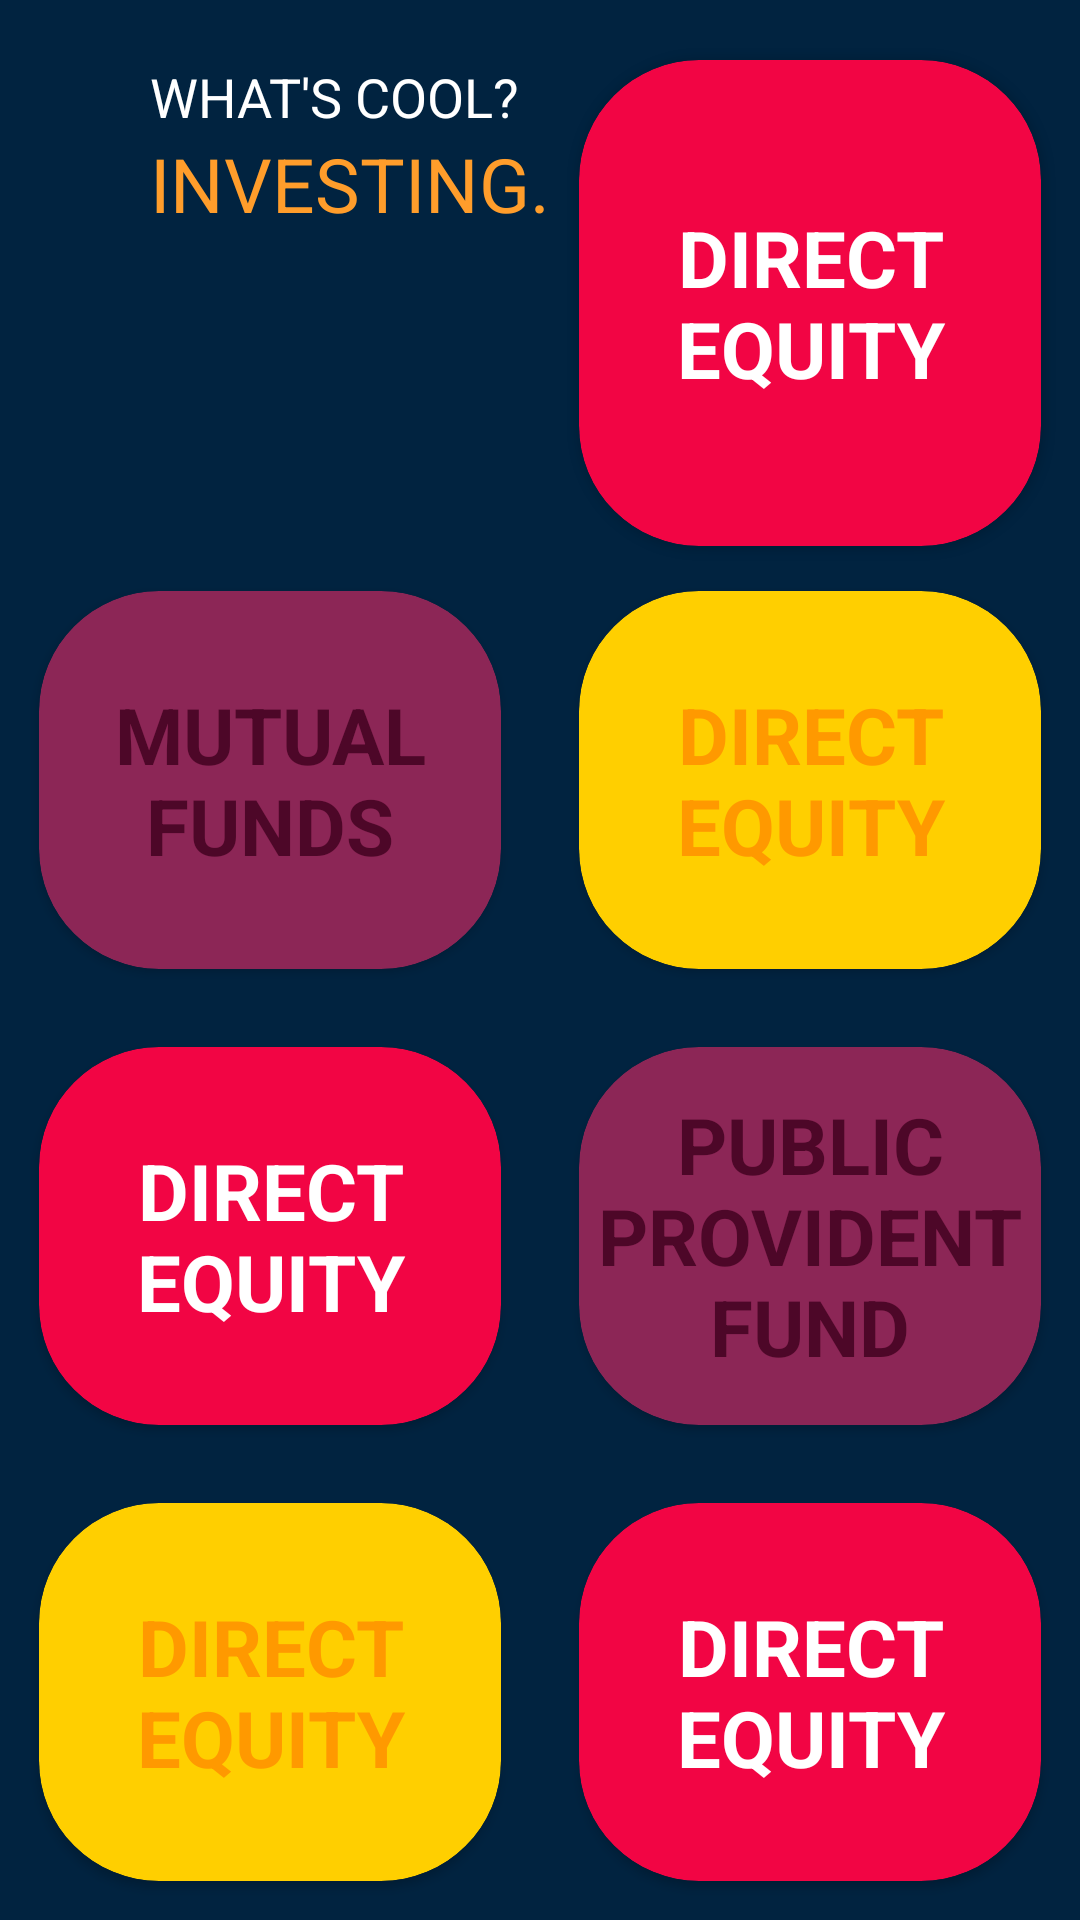

Layout XML and referenced resources for this Android screen:
<!-- AndroidManifest.xml: application theme Theme.Plutusecurus -->
<!-- res/layout/activity_intermediate_invest_learn.xml -->
<?xml version="1.0" encoding="utf-8"?>
<androidx.constraintlayout.widget.ConstraintLayout xmlns:android="http://schemas.android.com/apk/res/android"
    xmlns:app="http://schemas.android.com/apk/res-auto"
    xmlns:tools="http://schemas.android.com/tools"
    android:layout_width="match_parent"
    android:layout_height="match_parent"
    android:background="#012340"
    tools:context=".activities.IntermediateInvestLearnActivity">
    <ImageView
        android:layout_width="30dp"
        android:layout_height="30dp"
        app:layout_constraintTop_toTopOf="parent"
        app:layout_constraintStart_toStartOf="parent"
        android:layout_marginTop="20dp"
        android:layout_marginStart="10dp"
        android:src="@drawable/ic_arrow_circle_left"
        android:id="@+id/back_button"
        android:clickable="true"
        android:focusable="true"
        app:tint="#3F618C" />
    <TextView
        android:layout_width="wrap_content"
        android:layout_height="wrap_content"
        app:layout_constraintTop_toTopOf="@id/back_button"
        app:layout_constraintStart_toEndOf="@id/back_button"
        android:id="@+id/text0"
        android:text="WHAT'S COOL?"
        android:layout_marginStart="10dp"
        android:textColor="@color/white"
        android:textSize="18sp"
        />
    <TextView
        android:layout_width="wrap_content"
        android:layout_height="wrap_content"
        app:layout_constraintTop_toBottomOf="@id/text0"
        app:layout_constraintStart_toStartOf="@id/text0"
        android:id="@+id/text1"
        android:text="INVESTING."
        android:textColor="#FF9D2B"
        android:textSize="25sp"
        />
    <ImageView
        android:layout_width="100dp"
        android:layout_height="100dp"
        app:layout_constraintTop_toBottomOf="@id/text1"
        app:layout_constraintStart_toEndOf="@id/back_button"
        android:layout_marginStart="10dp"
        android:src="@drawable/ic_investment_model_svgrepo_com"
        android:layout_marginTop="6dp"
        app:tint="@color/white"
        android:id="@+id/rand_image"/>
    <androidx.cardview.widget.CardView
        android:layout_width="0dp"
        android:layout_height="0dp"
        app:layout_constraintTop_toTopOf="parent"
        app:layout_constraintBottom_toTopOf="@id/fixed_deposit"
        app:layout_constraintEnd_toEndOf="parent"
        app:layout_constraintStart_toStartOf="@id/fixed_deposit"
        android:layout_marginBottom="15dp"
        android:layout_marginTop="20dp"
        android:layout_marginEnd="13dp"
        android:id="@+id/direct_equity"
        android:clickable="true"
        android:focusable="true"
        app:cardCornerRadius="40dp"
        app:cardBackgroundColor="#F20544">
        <TextView
            android:layout_width="match_parent"
            android:layout_height="match_parent"
            android:gravity="center"
            android:text="DIRECT EQUITY"
            android:textSize="26sp"
            android:textStyle="bold"
            android:textColor="@color/white"/>
    </androidx.cardview.widget.CardView>
    <androidx.cardview.widget.CardView
        android:layout_width="0dp"
        android:layout_height="0dp"
        app:layout_constraintTop_toBottomOf="@id/rand_image"
        app:layout_constraintStart_toStartOf="parent"
        app:layout_constraintEnd_toStartOf="@id/fixed_deposit"
        app:layout_constraintBottom_toTopOf="@id/gold_bonds"
        android:id="@+id/mutual_funds"
        android:layout_margin="13dp"
        android:clickable="true"
        android:focusable="true"
        app:cardCornerRadius="40dp"
        app:cardBackgroundColor="#8C2656"
        >
        <TextView
            android:layout_width="match_parent"
            android:layout_height="match_parent"
            android:gravity="center"
            android:text="MUTUAL FUNDS"
            android:textSize="26sp"
            android:textColor="#4D0728"
            android:textStyle="bold"/>
    </androidx.cardview.widget.CardView>

    <androidx.cardview.widget.CardView
        android:id="@+id/fixed_deposit"
        android:layout_width="0dp"
        android:layout_height="0dp"
        android:layout_margin="13dp"
        app:layout_constraintBottom_toTopOf="@id/ppf"
        app:layout_constraintEnd_toEndOf="parent"
        app:layout_constraintStart_toEndOf="@id/mutual_funds"
        app:layout_constraintTop_toBottomOf="@id/rand_image"
        android:clickable="true"
        android:focusable="true"
        app:cardCornerRadius="40dp"
        app:cardBackgroundColor="#FFCF00">
        <TextView
            android:layout_width="match_parent"
            android:layout_height="match_parent"
            android:gravity="center"
            android:text="DIRECT EQUITY"
            android:textSize="26sp"
            android:textStyle="bold"
            android:textColor="#FF9900"/>
    </androidx.cardview.widget.CardView>

    <androidx.cardview.widget.CardView
        android:layout_width="0dp"
        android:layout_height="0dp"
        app:layout_constraintTop_toBottomOf="@id/mutual_funds"
        app:layout_constraintStart_toStartOf="parent"
        app:layout_constraintEnd_toStartOf="@id/ppf"
        android:id="@+id/gold_bonds"
        app:layout_constraintBottom_toTopOf="@id/ipo"
        android:layout_margin="13dp"
        android:clickable="true"
        android:focusable="true"
        app:cardCornerRadius="40dp"
        app:cardBackgroundColor="#F20544">
        <TextView
            android:layout_width="match_parent"
            android:layout_height="match_parent"
            android:gravity="center"
            android:text="DIRECT EQUITY"
            android:textSize="26sp"
            android:textStyle="bold"
            android:textColor="@color/white"/>
    </androidx.cardview.widget.CardView>
    <androidx.cardview.widget.CardView
        android:layout_width="0dp"
        android:layout_height="0dp"
        android:layout_margin="13dp"
        app:layout_constraintTop_toBottomOf="@id/fixed_deposit"
        app:layout_constraintStart_toEndOf="@id/gold_bonds"
        app:layout_constraintEnd_toEndOf="parent"
        app:layout_constraintBottom_toTopOf="@id/crypto"
        android:id="@+id/ppf"
        android:clickable="true"
        android:focusable="true"
        app:cardCornerRadius="40dp"
        app:cardBackgroundColor="#8C2656">
        <TextView
            android:layout_width="match_parent"
            android:layout_height="match_parent"
            android:gravity="center"
            android:text="PUBLIC PROVIDENT FUND"
            android:textSize="26sp"
            android:textColor="#4D0728"
            android:textStyle="bold"/>
    </androidx.cardview.widget.CardView>

    <androidx.cardview.widget.CardView
        android:layout_width="0dp"
        android:layout_height="0dp"
        app:layout_constraintTop_toBottomOf="@id/gold_bonds"
        app:layout_constraintStart_toStartOf="parent"
        app:layout_constraintBottom_toBottomOf="parent"
        app:layout_constraintEnd_toStartOf="@id/crypto"
        android:id="@+id/ipo"
        android:layout_margin="13dp"
        android:clickable="true"
        android:focusable="true"
        app:cardCornerRadius="40dp"
        app:cardBackgroundColor="#FFCF00">
        <TextView
            android:layout_width="match_parent"
            android:layout_height="match_parent"
            android:gravity="center"
            android:text="DIRECT EQUITY"
            android:textSize="26sp"
            android:textStyle="bold"
            android:textColor="#FF9900"/>
    </androidx.cardview.widget.CardView>
    <androidx.cardview.widget.CardView
        android:layout_width="0dp"
        android:layout_height="0dp"
        app:layout_constraintTop_toBottomOf="@id/ppf"
        app:layout_constraintStart_toEndOf="@id/ipo"
        app:layout_constraintEnd_toEndOf="parent"
        app:layout_constraintBottom_toBottomOf="parent"
        android:layout_margin="13dp"
        android:id="@+id/crypto"
        android:clickable="true"
        android:focusable="true"
        app:cardCornerRadius="40dp"
        app:cardBackgroundColor="#F20544">
        <TextView
            android:layout_width="match_parent"
            android:layout_height="match_parent"
            android:gravity="center"
            android:text="DIRECT EQUITY"
            android:textSize="26sp"
            android:textStyle="bold"
            android:textColor="@color/white"/>

    </androidx.cardview.widget.CardView>
</androidx.constraintlayout.widget.ConstraintLayout>
<!-- resources referenced by this layout -->
<resources>
  <color name="white">#FFFFFFFF</color>bu
  <style name="Theme.Plutusecurus" parent="Theme.MaterialComponents.DayNight.NoActionBar">
          
          <item name="colorPrimary">#3F618C</item>
          <item name="colorPrimaryVariant">#3F618C</item>
          <item name="colorOnPrimary">@color/white</item>
          
          <item name="colorSecondary">@color/teal_200</item>
          <item name="colorSecondaryVariant">@color/teal_700</item>
          <item name="colorOnSecondary">@color/black</item>
          
          <item name="android:statusBarColor" tools:targetApi="l">?attr/colorPrimaryVariant</item>
          
      </style>
  <color name="teal_200">#FF03DAC5</color>
  <color name="teal_700">#FF018786</color>
  <color name="black">#FF000000</color>
</resources>
